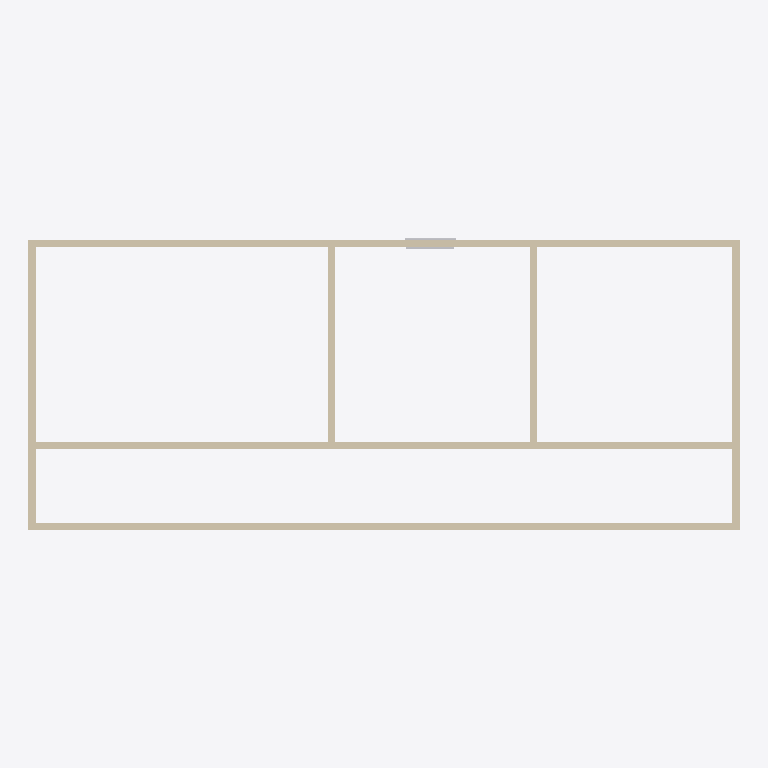
Plan cut of the same IFC building model at storey 'L2' (level 2.70 m, cut at 4.10 m), seen from above with north up, elements coloured by IFC class: 9 walls (beige), 2 other elements (light grey). Cut surfaces are drawn darker.
Extent 14.6 m × 6.0 m × 3.0 m (x, y, z). Storeys (2): L1 at 0.00 m; L2 at 2.70 m. Elements (18): 9 IfcWall, 3 IfcBuildingElementProxy, 3 IfcDoor, 1 IfcFurniture, 1 IfcSlab, 1 IfcWindow.

HEADER;
FILE_DESCRIPTION(('ViewDefinition [CoordinationView, QuantityTakeOffAddOnView]','RevitIdentifiers [ContentGUID: 4ba9d54e-d371-479e-91f3-e06e21918905, VersionGUID: f8748e92-9f94-4901-bc9c-eb199f9ba1c6, NumberOfSaves: 12]','CoordinateReference [CoordinateBase: Общие координаты]'),'2;1');
FILE_NAME('211B_Window.ifc','2026-05-21T10:47:28+01:00',(''),(''),'ODA SDAI 25.12','Autodesk Revit 26.2.0.20 (RUS) - IFC 26.2.0.20','');
FILE_SCHEMA(('IFC4X3'));
ENDSEC;
DATA;
#29=IFCPROJECT('1BgTLEqt57df7pu6xURdRr',#18,'Project Number',$,$,'Project Name','Project Status',(#24),#5322);
#44=IFCSITE('1BgTLEqt57df7pu6xURdRt',#18,'Default',$,$,#43,$,$,.ELEMENT.,(42,21,31,401672),(-71,-3,-24,-345703),0.0,$,$);
#34=IFCBUILDING('1BgTLEqt57df7pu6xURdRq',#18,'Building Name',$,$,#32,$,'Building Name',.ELEMENT.,$,$,#33);
#37=IFCBUILDINGSTOREY('2JF4e6axWHqu3u0C1FZlmi',#18,'L1',$,'Уровень:8mm Head',#36,$,'L1',.ELEMENT.,0.0);
#41=IFCBUILDINGSTOREY('1ZGO8hrFCHqw0v0026FpFv',#18,'L2',$,'Уровень:8mm Head',#40,$,'L2',.ELEMENT.,2700.0);
#359=IFCWALL('3kQIpTVjrCohQ1MdVvJwPw',#18,'Базовая стена:Generic - 150mm:1665782',$,'Базовая стена:Generic - 150mm',#347,#351,'1665782',.NOTDEFINED.);
#215=IFCWALL('3kQIpTVjrCohQ1MdVvJwcZ',#18,'Базовая стена:Generic - 150mm:1664303',$,'Базовая стена:Generic - 150mm',#203,#207,'1664303',.NOTDEFINED.);
#2061=IFCWALL('21ID$HwUnCnR1F$uRATCEx',#18,'Базовая стена:Generic - 150mm:1668302',$,'Базовая стена:Generic - 150mm',#2049,#2053,'1668302',.NOTDEFINED.);
#287=IFCWALL('3kQIpTVjrCohQ1MdVvJwie',#18,'Базовая стена:Generic - 150mm:1664932',$,'Базовая стена:Generic - 150mm',#275,#279,'1664932',.NOTDEFINED.);
#323=IFCWALL('3kQIpTVjrCohQ1MdVvJwHJ',#18,'Базовая стена:Generic - 150mm:1665247',$,'Базовая стена:Generic - 150mm',#311,#315,'1665247',.NOTDEFINED.);
#168=IFCWALL('3kQIpTVjrCohQ1MdVvJwWd',#18,'Базовая стена:Generic - 150mm:1664171',$,'Базовая стена:Generic - 150mm',#153,#157,'1664171',.NOTDEFINED.);
#251=IFCWALL('3kQIpTVjrCohQ1MdVvJwag',#18,'Базовая стена:Generic - 150mm:1664422',$,'Базовая стена:Generic - 150mm',#239,#243,'1664422',.NOTDEFINED.);
#3448=IFCWALL('0HRoXvmLvEI9pGL8IjnbCS',#18,'Базовая стена:Generic - 150mm:1674544',$,'Базовая стена:Generic - 150mm',#3436,#3440,'1674544',.NOTDEFINED.);
#5134=IFCWALL('2BNQ59vnj90BcE67VjG45U',#18,'Базовая стена:Generic - 150mm:1675329',$,'Базовая стена:Generic - 150mm',#5122,#5126,'1675329',.NOTDEFINED.);
#3372=IFCBUILDINGELEMENTPROXY('0HRoXvmLvEI9pGL8IjnbIM',#18,'M_Trim-Window-Exterior-Flat:with Sill:1673914',$,'M_Trim-Window-Exterior-Flat:with Sill',#3371,#3368,'1673914',.NOTDEFINED.);
#3418=IFCBUILDINGELEMENTPROXY('0HRoXvmLvEI9pGL8IjnbIN',#18,'M_Trim-Window-Interior-Flat:Picture Frame:1673915',$,'M_Trim-Window-Interior-Flat:Picture Frame',#3417,#3411,'1673915',.NOTDEFINED.);
ENDSEC;
